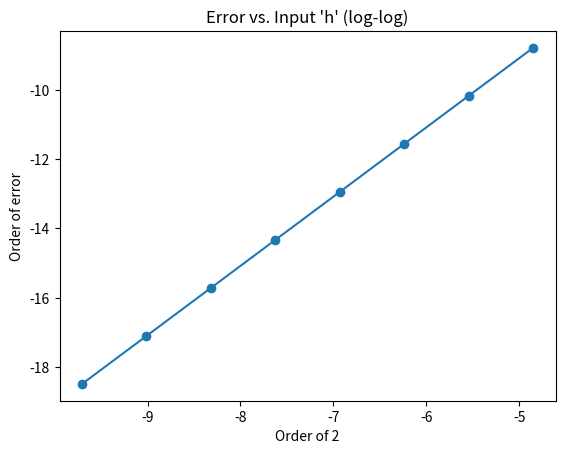

Write Python code to recreate this figure.
import numpy as np
import matplotlib.pyplot as plt

# ----- Defining the interval function (gives the difference between inputs)
def interval(a, b):
    return b-a

# ----- Defining the mean function
def mean(a, b):
    return (a+b)/2

# ----- Defining the derivative (using central difference for O(h^2) error)
def derivative(f, a, h=1e-6):
    return (f(a+h)-f(a-h))/(2*h)

# ----- Defining the minimum function
def minimum(f, a, b, tol=1e-6):
    left = a
    right = b
    root = mean(a, b)
    while interval(left, right) > tol:
        # ----- Using the fact that for a < root, f'(a) < 0 and a > root, f'(a) > 0
        if derivative(f, root) < 0:
            left = root
        if derivative(f, root) > 0:
            right = root
        root = mean(left, right)
    return root

def numerical_force(r, h=1e-6):
    return -derivative(lambda x: 4*(1/x**12 - 1/x**6), r, h=h)

print(f"Calculated value: {minimum(lambda x: 4*(1/x**12 - 1/x**6), 1, 2)}")
print(f"True value: {2**(1/6)}")

# ----- Analytic force (from differentiation)
def analytic_force(r):
    return 48*r**(-13) - 24*r**(-7)

# ----- Error-plotting (log-log)
r = 1.5

x = np.arange(7, 15, 1)
y = np.zeros(8)
t = 1/2**x

for i in range(8):
    y[i] = abs(analytic_force(r) - numerical_force(r, h=1/2**(x[i])))

plt.title("Error vs. Input 'h' (log-log)")
plt.plot(np.log(t), np.log(y), "-o")
plt.xlabel("Order of 2")
plt.ylabel("Order of error")
plt.show()
